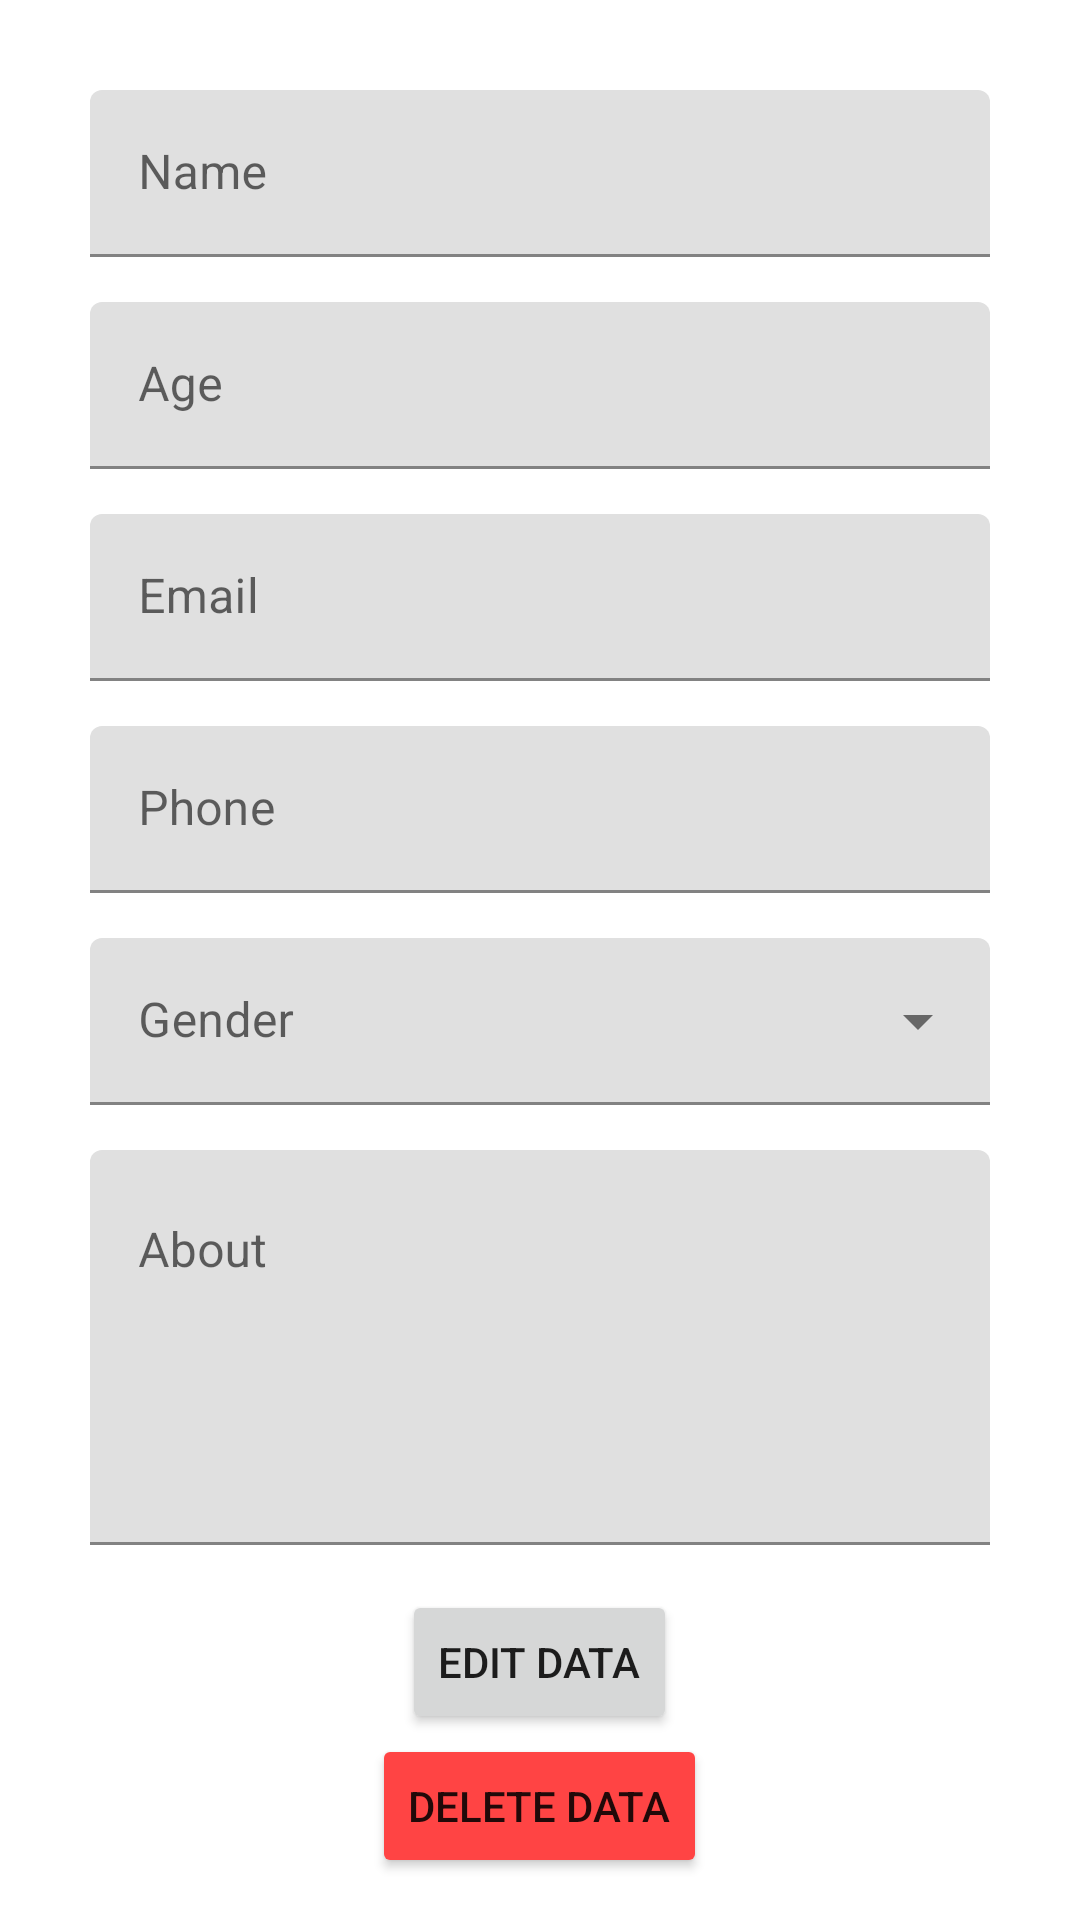

This screen was rendered from an Android layout file. Write that file and the resources it references.
<!-- AndroidManifest.xml: application theme Theme.FirstUpgrading -->
<!-- res/layout/activity_edit.xml -->
<?xml version="1.0" encoding="utf-8"?>
<androidx.core.widget.NestedScrollView xmlns:android="http://schemas.android.com/apk/res/android"
    xmlns:app="http://schemas.android.com/apk/res-auto"
    xmlns:tools="http://schemas.android.com/tools"
    android:layout_width="match_parent"
    android:layout_height="match_parent"
    android:orientation="vertical"
    tools:context=".EditActivity">

    <LinearLayout
        android:layout_width="match_parent"
        android:layout_height="wrap_content"
        android:layout_margin="30dp"
        android:orientation="vertical">

        <com.google.android.material.textfield.TextInputLayout
            android:id="@+id/layout_txt_name_edit"
            android:layout_width="match_parent"
            android:layout_height="wrap_content"
            android:layout_marginBottom="15dp"
            android:hint="Name">

            <com.google.android.material.textfield.TextInputEditText
                android:id="@+id/txt_name_edit"
                android:layout_width="match_parent"
                android:layout_height="wrap_content"
                android:inputType="text" />

        </com.google.android.material.textfield.TextInputLayout>

        <com.google.android.material.textfield.TextInputLayout
            android:id="@+id/layout_txt_age_edit"
            android:layout_width="match_parent"
            android:layout_height="wrap_content"
            android:layout_marginBottom="15dp"
            android:hint="Age">

            <com.google.android.material.textfield.TextInputEditText
                android:id="@+id/txt_age_edit"
                android:layout_width="match_parent"
                android:layout_height="wrap_content"
                android:inputType="number" />

        </com.google.android.material.textfield.TextInputLayout>

        <com.google.android.material.textfield.TextInputLayout
            android:id="@+id/layout_txt_email_edit"
            android:layout_width="match_parent"
            android:layout_height="wrap_content"
            android:layout_marginBottom="15dp"
            android:hint="Email">

            <com.google.android.material.textfield.TextInputEditText
                android:id="@+id/txt_email_edit"
                android:layout_width="match_parent"
                android:layout_height="wrap_content"
                android:inputType="textEmailAddress" />

        </com.google.android.material.textfield.TextInputLayout>

        <com.google.android.material.textfield.TextInputLayout
            android:id="@+id/layout_txt_phone_edit"
            android:layout_width="match_parent"
            android:layout_height="wrap_content"
            android:layout_marginBottom="15dp"
            android:hint="Phone">

            <com.google.android.material.textfield.TextInputEditText
                android:id="@+id/txt_phone_edit"
                android:layout_width="match_parent"
                android:layout_height="wrap_content"
                android:inputType="number" />

        </com.google.android.material.textfield.TextInputLayout>

        <com.google.android.material.textfield.TextInputLayout
            android:id="@+id/layout_txt_gender_edit"
            style="@style/Widget.MaterialComponents.TextInputLayout.FilledBox.ExposedDropdownMenu"
            android:layout_width="match_parent"
            android:layout_height="wrap_content"
            android:layout_marginBottom="15dp"
            android:hint="Gender">

            <AutoCompleteTextView
                android:id="@+id/txt_gender_edit"
                android:layout_width="match_parent"
                android:layout_height="wrap_content"
                android:inputType="none" />

        </com.google.android.material.textfield.TextInputLayout>

        <com.google.android.material.textfield.TextInputLayout
            android:id="@+id/layout_txt_about_edit"
            android:layout_width="match_parent"
            android:layout_height="wrap_content"
            android:layout_marginBottom="15dp"
            android:hint="About">

            <com.google.android.material.textfield.TextInputEditText
                android:id="@+id/txt_about_edit"
                android:layout_width="match_parent"
                android:layout_height="wrap_content"
                android:gravity="top|start"
                android:inputType="textMultiLine"
                android:lines="5"
                android:maxLines="100"
                android:scrollbars="vertical" />

        </com.google.android.material.textfield.TextInputLayout>

        <Button
            android:id="@+id/btn_edit"
            android:layout_width="wrap_content"
            android:layout_height="wrap_content"
            android:layout_gravity="center"
            android:text="Edit Data" />

        <Button
            android:id="@+id/btn_delete"
            android:layout_width="wrap_content"
            android:layout_height="wrap_content"
            android:layout_gravity="center"
            android:backgroundTint="@android:color/holo_red_light"
            android:text="Delete Data" />

    </LinearLayout>

</androidx.core.widget.NestedScrollView>
<!-- resources referenced by this layout -->
<resources>
  <style name="Theme.FirstUpgrading" parent="Theme.MaterialComponents.DayNight.DarkActionBar">
          
          <item name="colorPrimary">@color/purple_500</item>
          <item name="colorPrimaryVariant">@color/purple_700</item>
          <item name="colorOnPrimary">@color/white</item>
          
          <item name="colorSecondary">@color/teal_200</item>
          <item name="colorSecondaryVariant">@color/teal_700</item>
          <item name="colorOnSecondary">@color/black</item>
          
          <item name="android:statusBarColor" tools:targetApi="l">?attr/colorPrimaryVariant</item>
          
      </style>
  <!-- not gathered from this repository: default colours our renderer supplied (Android Studio template values) -->
  <color name="purple_500">#FF6200EE</color>
  <color name="purple_700">#FF3700B3</color>
  <color name="teal_200">#FF03DAC5</color>
  <color name="teal_700">#FF018786</color>
  <color name="black">#FF000000</color>
  <color name="white">#FFFFFFFF</color>
</resources>
